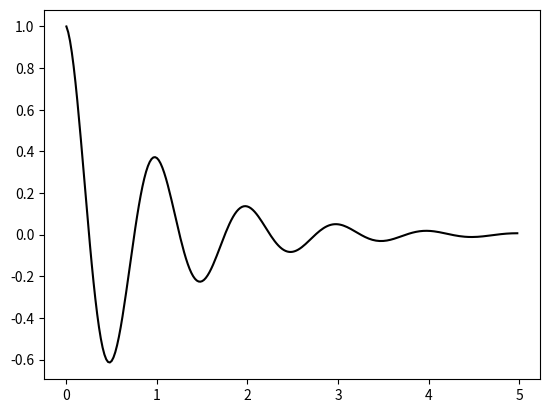

Here is the Python script that generated this plot:
import matplotlib.pyplot as plt
import numpy as np

def f(t):
    return np.exp(-t) * np.cos(2*np.pi*t)

t1 = np.arange(0.0, 5.0, 0.1)
t2 = np.arange(0.0, 5.0, 0.02)

plt.figure()
plt.plot(t2, f(t2), 'k')
plt.show()
